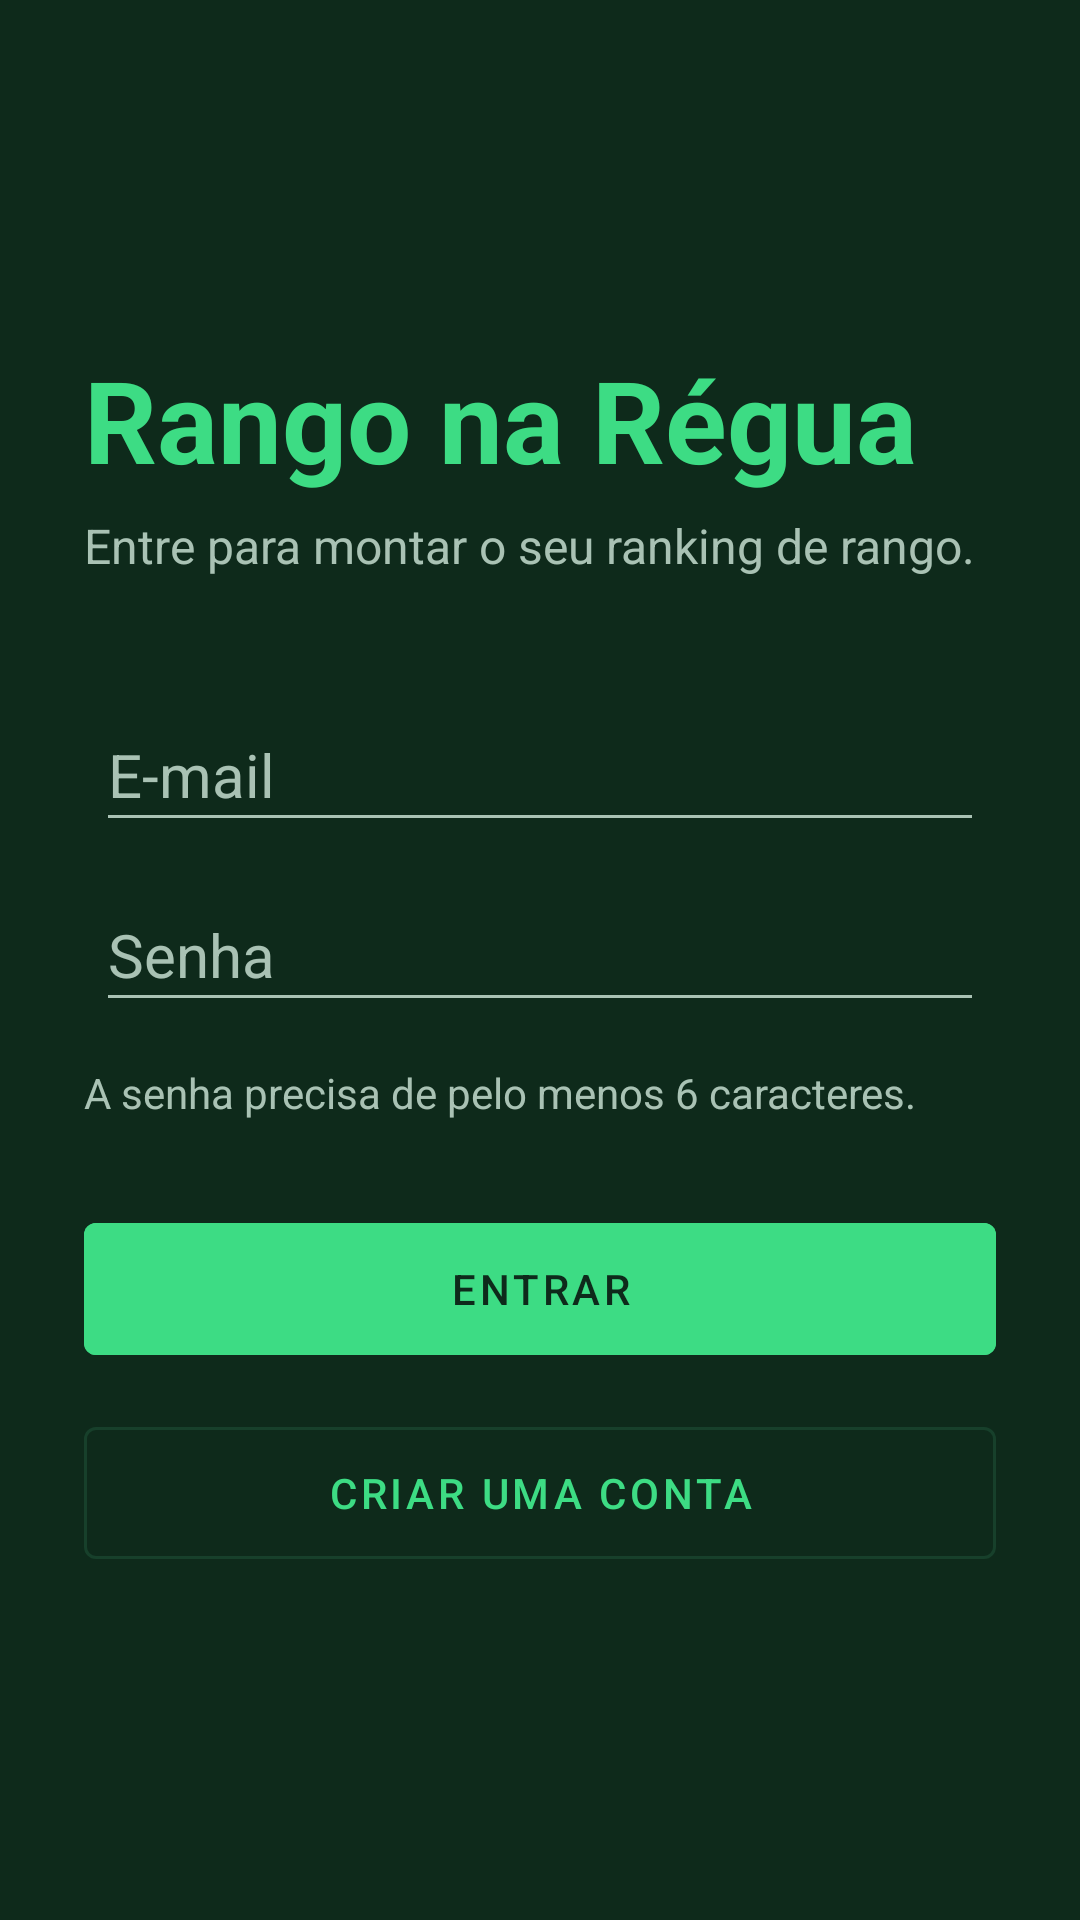

The Android layout XML behind this screen, and the referenced resources:
<!-- AndroidManifest.xml: application theme Theme.RangoNaRegua -->
<!-- res/layout/activity_login.xml -->
<?xml version="1.0" encoding="utf-8"?>
<ScrollView xmlns:android="http://schemas.android.com/apk/res/android"
    xmlns:app="http://schemas.android.com/apk/res-auto"
    android:layout_width="match_parent"
    android:layout_height="match_parent"
    android:background="@color/verde_escuro"
    android:fillViewport="true">

    <LinearLayout
        android:layout_width="match_parent"
        android:layout_height="wrap_content"
        android:gravity="center_vertical"
        android:minHeight="600dp"
        android:orientation="vertical"
        android:padding="28dp">

        <TextView
            android:layout_width="match_parent"
            android:layout_height="wrap_content"
            android:text="@string/app_name"
            android:textColor="@color/verde_android"
            android:textSize="38sp"
            android:textStyle="bold" />

        <TextView
            android:layout_width="match_parent"
            android:layout_height="wrap_content"
            android:layout_marginTop="6dp"
            android:text="@string/login_subtitulo"
            android:textColor="@color/texto_suave"
            android:textSize="16sp" />

        <EditText
            android:id="@+id/edtEmail"
            android:layout_width="match_parent"
            android:layout_height="wrap_content"
            android:layout_marginStart="4dp"
            android:layout_marginTop="40dp"
            android:layout_marginEnd="4dp"
            android:autofillHints="emailAddress"
            android:backgroundTint="@color/texto_suave"
            android:hint="@string/hint_email"
            android:inputType="textEmailAddress"
            android:minHeight="48dp"
            android:textColor="@color/branco"
            android:textColorHint="@color/texto_suave"
            android:textSize="20sp" />

        <EditText
            android:id="@+id/edtSenha"
            android:layout_width="match_parent"
            android:layout_height="wrap_content"
            android:layout_marginStart="4dp"
            android:layout_marginTop="12dp"
            android:layout_marginEnd="4dp"
            android:autofillHints="password"
            android:backgroundTint="@color/texto_suave"
            android:hint="@string/hint_senha"
            android:inputType="textPassword"
            android:minHeight="48dp"
            android:textColor="@color/branco"
            android:textColorHint="@color/texto_suave"
            android:textSize="20sp" />

        <TextView
            android:id="@+id/txtErro"
            android:layout_width="match_parent"
            android:layout_height="wrap_content"
            android:layout_marginTop="14dp"
            android:text="@string/dica_senha"
            android:textColor="@color/texto_suave"
            android:textSize="14sp" />

        <com.google.android.material.button.MaterialButton
            android:id="@+id/btnEntrar"
            android:layout_width="match_parent"
            android:layout_height="56dp"
            android:layout_marginTop="28dp"
            android:backgroundTint="@color/verde_android"
            android:text="@string/entrar"
            android:textColor="@color/verde_escuro" />

        <com.google.android.material.button.MaterialButton
            android:id="@+id/btnCriarConta"
            style="@style/Widget.MaterialComponents.Button.OutlinedButton"
            android:layout_width="match_parent"
            android:layout_height="56dp"
            android:layout_marginTop="12dp"
            android:text="@string/criar_conta"
            android:textColor="@color/verde_android"
            app:strokeColor="@color/verde_cartao" />
    </LinearLayout>
</ScrollView>
<!-- resources referenced by this layout -->
<resources>
  <color name="branco">#FFFFFF</color>
  <color name="texto_suave">#A9C2B4</color>
  <color name="verde_android">#3DDC84</color>
  <color name="verde_cartao">#17402B</color>
  <color name="verde_escuro">#0E2A1B</color>
  <string name="app_name">Rango na Régua</string>
  <string name="criar_conta">Criar uma conta</string>
  <string name="dica_senha">A senha precisa de pelo menos 6 caracteres.</string>
  <string name="entrar">Entrar</string>
  <string name="hint_email">E-mail</string>
  <string name="hint_senha">Senha</string>
  <string name="login_subtitulo">Entre para montar o seu ranking de rango.</string>
  <style name="Theme.RangoNaRegua" parent="Theme.MaterialComponents.Light.NoActionBar">
          <item name="colorPrimary">@color/verde_escuro</item>
          <item name="colorPrimaryVariant">@color/verde_escuro</item>
          <item name="colorOnPrimary">@color/branco</item>
          <item name="colorSecondary">@color/verde_android</item>
          <item name="colorOnSecondary">@color/verde_escuro</item>
          <item name="android:statusBarColor" tools:targetApi="l">@color/verde_escuro</item>
          <item name="android:windowBackground">@color/fundo</item>
      </style>
  <color name="fundo">#F4F7F5</color>
</resources>
